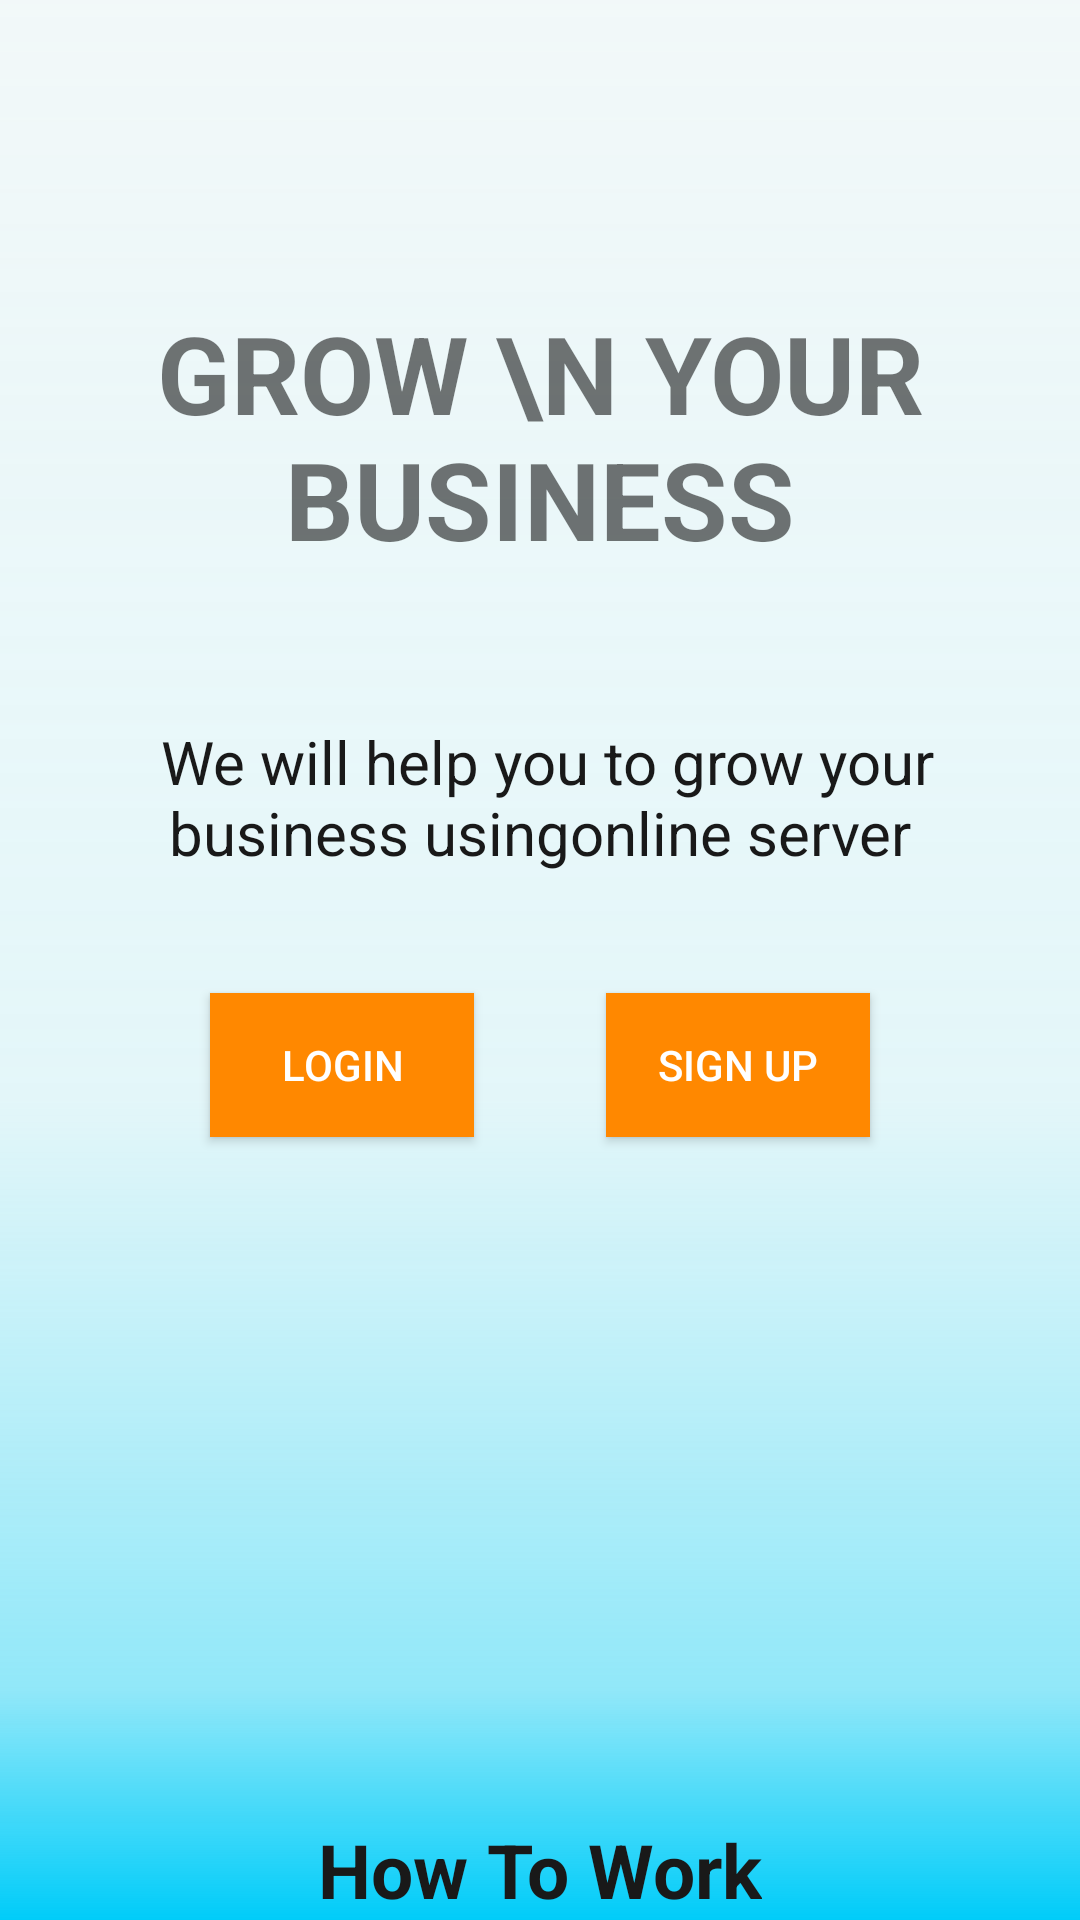

This screen was rendered from an Android layout file. Write that file and the resources it references.
<!-- AndroidManifest.xml: application theme AppTheme -->
<!-- res/layout/activity_main.xml -->
<?xml version="1.0" encoding="utf-8"?>
<androidx.constraintlayout.widget.ConstraintLayout xmlns:android="http://schemas.android.com/apk/res/android"
    xmlns:app="http://schemas.android.com/apk/res-auto"
    xmlns:tools="http://schemas.android.com/tools"
    android:layout_width="match_parent"
    android:layout_height="match_parent"
    android:background="@drawable/ic_background"
    tools:context=".MainActivity">

    <ImageView
        android:id="@+id/circle"
        android:layout_width="wrap_content"
        android:layout_height="wrap_content"
        app:layout_constraintTop_toTopOf="parent"
        app:layout_constraintStart_toStartOf="parent"
        app:layout_constraintEnd_toEndOf="parent"
        android:layout_marginTop="50dp"
        android:src="@drawable/ic_circle_ci"
        />

    <TextView
        android:id="@+id/grow"
        android:layout_width="wrap_content"
        android:layout_height="wrap_content"
        android:text="grow \n your business"
        android:maxLines="2"
        android:textStyle="bold"
        android:gravity="center"
        android:textAllCaps="true"
        android:textSize="36sp"
        android:layout_marginTop="50dp"
        app:layout_constraintTop_toBottomOf="@+id/circle"
        app:layout_constraintStart_toStartOf="@+id/circle"
        app:layout_constraintEnd_toEndOf="@+id/circle"/>

    <TextView
        android:id="@+id/iwil"
        android:layout_width="wrap_content"
        android:layout_height="wrap_content"
        android:textSize="20sp"
        android:gravity="center"
        android:textColor="@color/backSheet"
        app:layout_constraintTop_toBottomOf="@+id/grow"
        android:layout_marginTop="50dp"
        android:paddingStart="10dp"
        android:paddingEnd="10dp"
        app:layout_constraintStart_toStartOf="@+id/grow"
        app:layout_constraintEnd_toEndOf="@+id/grow"
        android:text=" We will help you to grow your business usingonline server"/>

    <Button
        android:id="@+id/btn_login"
        android:layout_width="wrap_content"
        android:layout_height="wrap_content"
        android:background="@android:color/holo_orange_dark"
        android:text="LOGIN"
        android:textColor="@android:color/white"
        app:layout_constraintTop_toBottomOf="@+id/iwil"
        app:layout_constraintStart_toStartOf="@+id/iwil"
        android:layout_marginLeft="70dp"
        android:layout_marginTop="40dp"/>

    <Button
        android:layout_width="wrap_content"
        android:layout_height="wrap_content"
        android:background="@android:color/holo_orange_dark"
        android:text="SIGN UP"
        android:textColor="@android:color/white"
        app:layout_constraintTop_toBottomOf="@+id/iwil"
        app:layout_constraintEnd_toEndOf="@+id/iwil"
        android:layout_marginRight="70dp"
        android:layout_marginTop="40dp"/>

    <TextView
        android:id="@+id/howToWork"
        android:layout_width="wrap_content"
        android:layout_height="wrap_content"
        android:text="How To Work"
        app:layout_constraintBottom_toBottomOf="parent"
        app:layout_constraintEnd_toEndOf="parent"
        app:layout_constraintStart_toStartOf="parent"
        android:textStyle="bold"
        android:textSize="25sp"
        android:textColor="@color/backSheet"
        />
</androidx.constraintlayout.widget.ConstraintLayout>
<!-- resources referenced by this layout -->
<resources>
  <color name="backSheet">#191919</color>
  <!-- drawable ic_background (drawable) -->
  <vector android:height="1936dp" android:viewportHeight="640"
      android:viewportWidth="360" android:width="1089dp"
      xmlns:aapt="http://schemas.android.com/aapt" xmlns:android="http://schemas.android.com/apk/res/android">
      <path android:pathData="M0,0h360v640h-360z">
          <aapt:attr name="android:fillColor">
              <gradient android:endX="180" android:endY="640"
                  android:startX="180" android:startY="0" android:type="linear">
                  <item android:color="#00C7F4F6" android:offset="0"/>
                  <item android:color="#1BB1F0F6" android:offset="1E-4"/>
                  <item android:color="#3B98EBF7" android:offset="0.572917"/>
                  <item android:color="#9B4EDCF8" android:offset="0.880208"/>
                  <item android:color="#FF00CCF9" android:offset="1"/>
              </gradient>
          </aapt:attr>
      </path>
  </vector>
  <style name="AppTheme" parent="Theme.AppCompat.Light.DarkActionBar">
          
          <item name="colorPrimary">@color/colorPrimary</item>
          <item name="colorPrimaryDark">@color/backSheet</item>
      </style>
  <color name="colorPrimary">#6200EE</color>
</resources>
